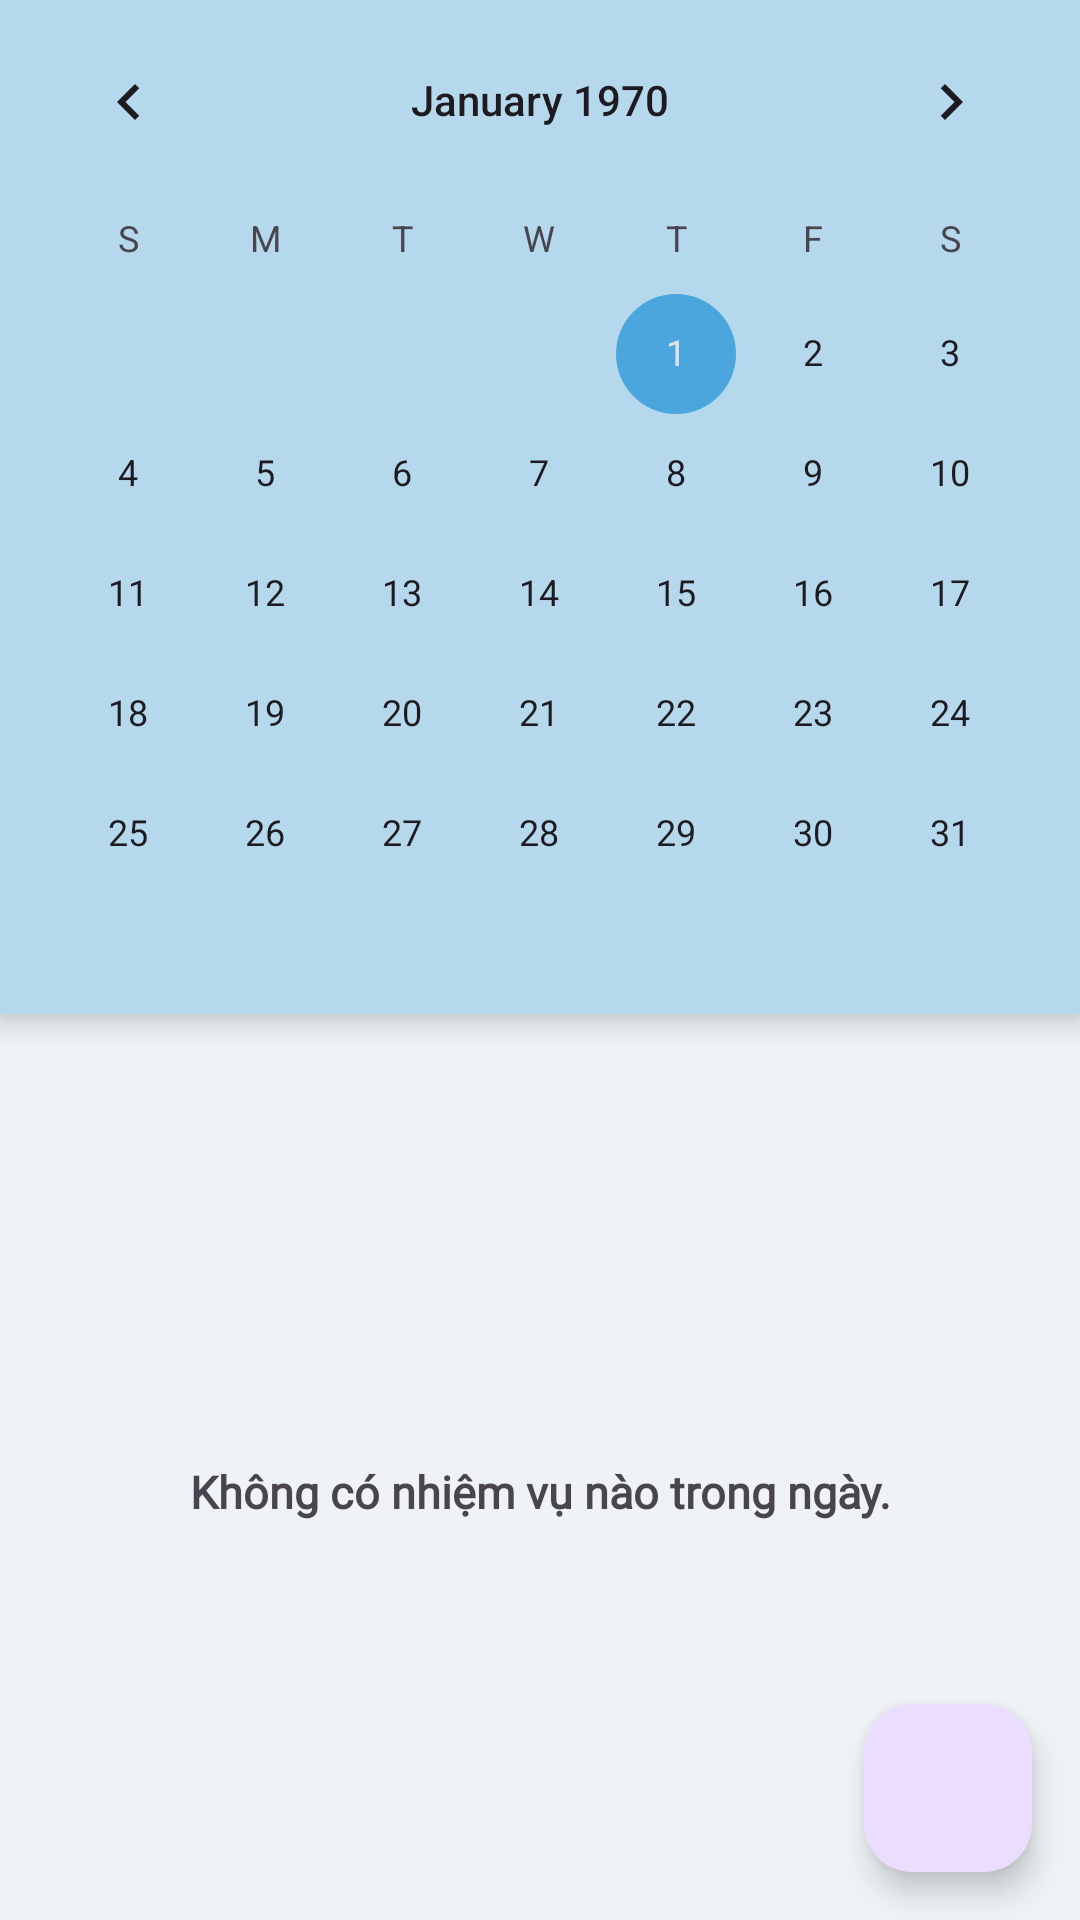

Write the Android layout XML for this screen, with the resource values it uses.
<!-- AndroidManifest.xml: application theme Theme.TodoList -->
<!-- res/layout/fragment_calendar.xml -->
<?xml version="1.0" encoding="utf-8"?>
<androidx.constraintlayout.widget.ConstraintLayout xmlns:android="http://schemas.android.com/apk/res/android"
    xmlns:app="http://schemas.android.com/apk/res-auto"
    xmlns:tools="http://schemas.android.com/tools"
    android:layout_width="match_parent"
    android:layout_height="match_parent"
    android:background="@color/back_ground_fragment">

    <CalendarView
        android:id="@+id/calendarView"
        style="@style/Widget.Material3.MaterialCalendar.Day.Today"
        android:layout_width="match_parent"
        android:layout_height="wrap_content"
        android:background="#B5D8ED"
        android:elevation="6dp"
        app:layout_constraintEnd_toEndOf="parent"
        app:layout_constraintStart_toStartOf="parent"
        app:layout_constraintTop_toTopOf="parent" />

    <androidx.recyclerview.widget.RecyclerView
        android:id="@+id/rvTask"
        android:layout_width="0dp"
        android:layout_height="0dp"
        android:layout_marginTop="16dp"
        app:layout_constraintBottom_toBottomOf="parent"
        app:layout_constraintEnd_toEndOf="parent"
        app:layout_constraintHorizontal_bias="0.0"
        app:layout_constraintStart_toStartOf="parent"
        app:layout_constraintTop_toBottomOf="@id/calendarView"
        app:layout_constraintVertical_bias="1.0" />

    <TextView
        android:id="@+id/tvEmptyTaskOnDay"
        android:layout_width="wrap_content"
        android:layout_height="wrap_content"
        android:layout_marginTop="16dp"
        android:fontFamily="@font/roboto_medium"
        android:text="@string/TextEmptyTaskOnDay"
        android:textSize="15sp"
        android:textStyle="bold"
        app:layout_constraintBottom_toBottomOf="parent"
        app:layout_constraintEnd_toEndOf="parent"
        app:layout_constraintStart_toStartOf="parent"
        app:layout_constraintTop_toBottomOf="@id/calendarView" />

    <com.google.android.material.floatingactionbutton.FloatingActionButton
        android:id="@+id/createTaskFromCalendarFragment"
        android:layout_width="wrap_content"
        android:layout_height="wrap_content"
        android:layout_marginEnd="16dp"
        android:layout_marginBottom="16dp"
        android:contentDescription="@string/add_task"
        android:src="@drawable/outline_add_black_36"
        app:elevation="6dp"
        app:fabSize="auto"
        app:layout_constraintBottom_toBottomOf="parent"
        app:layout_constraintEnd_toEndOf="parent"
        app:rippleColor="#DFB97B" />

</androidx.constraintlayout.widget.ConstraintLayout>
<!-- resources referenced by this layout -->
<resources>
  <color name="back_ground_fragment">#EFF3F6</color>
  <string name="TextEmptyTaskOnDay">Không có nhiệm vụ nào trong ngày.</string>
  <string name="add_task">add task</string>
  <style name="Theme.TodoList" parent="Theme.Material3.Light.NoActionBar">
          
          <item name="colorPrimary">@color/purple_500</item>
          <item name="colorPrimaryVariant">@color/back_ground_fragment</item>
          <item name="colorOnPrimary">@color/white</item>
          
          <item name="colorSecondary">@color/teal_200</item>
          <item name="colorSecondaryVariant">@color/teal_700</item>
          <item name="colorOnSecondary">@color/black</item>
          
          <item name="android:statusBarColor">?attr/colorPrimaryVariant</item>
          <item name="android:windowLightStatusBar">true</item>
          
      </style>
  <color name="purple_500">#FF6200EE</color>
  <color name="white">#FFFFFFFF</color>
  <color name="teal_200">#4AA6DD</color>
  <color name="teal_700">#FF018786</color>
  <color name="black">#FF000000</color>
</resources>
